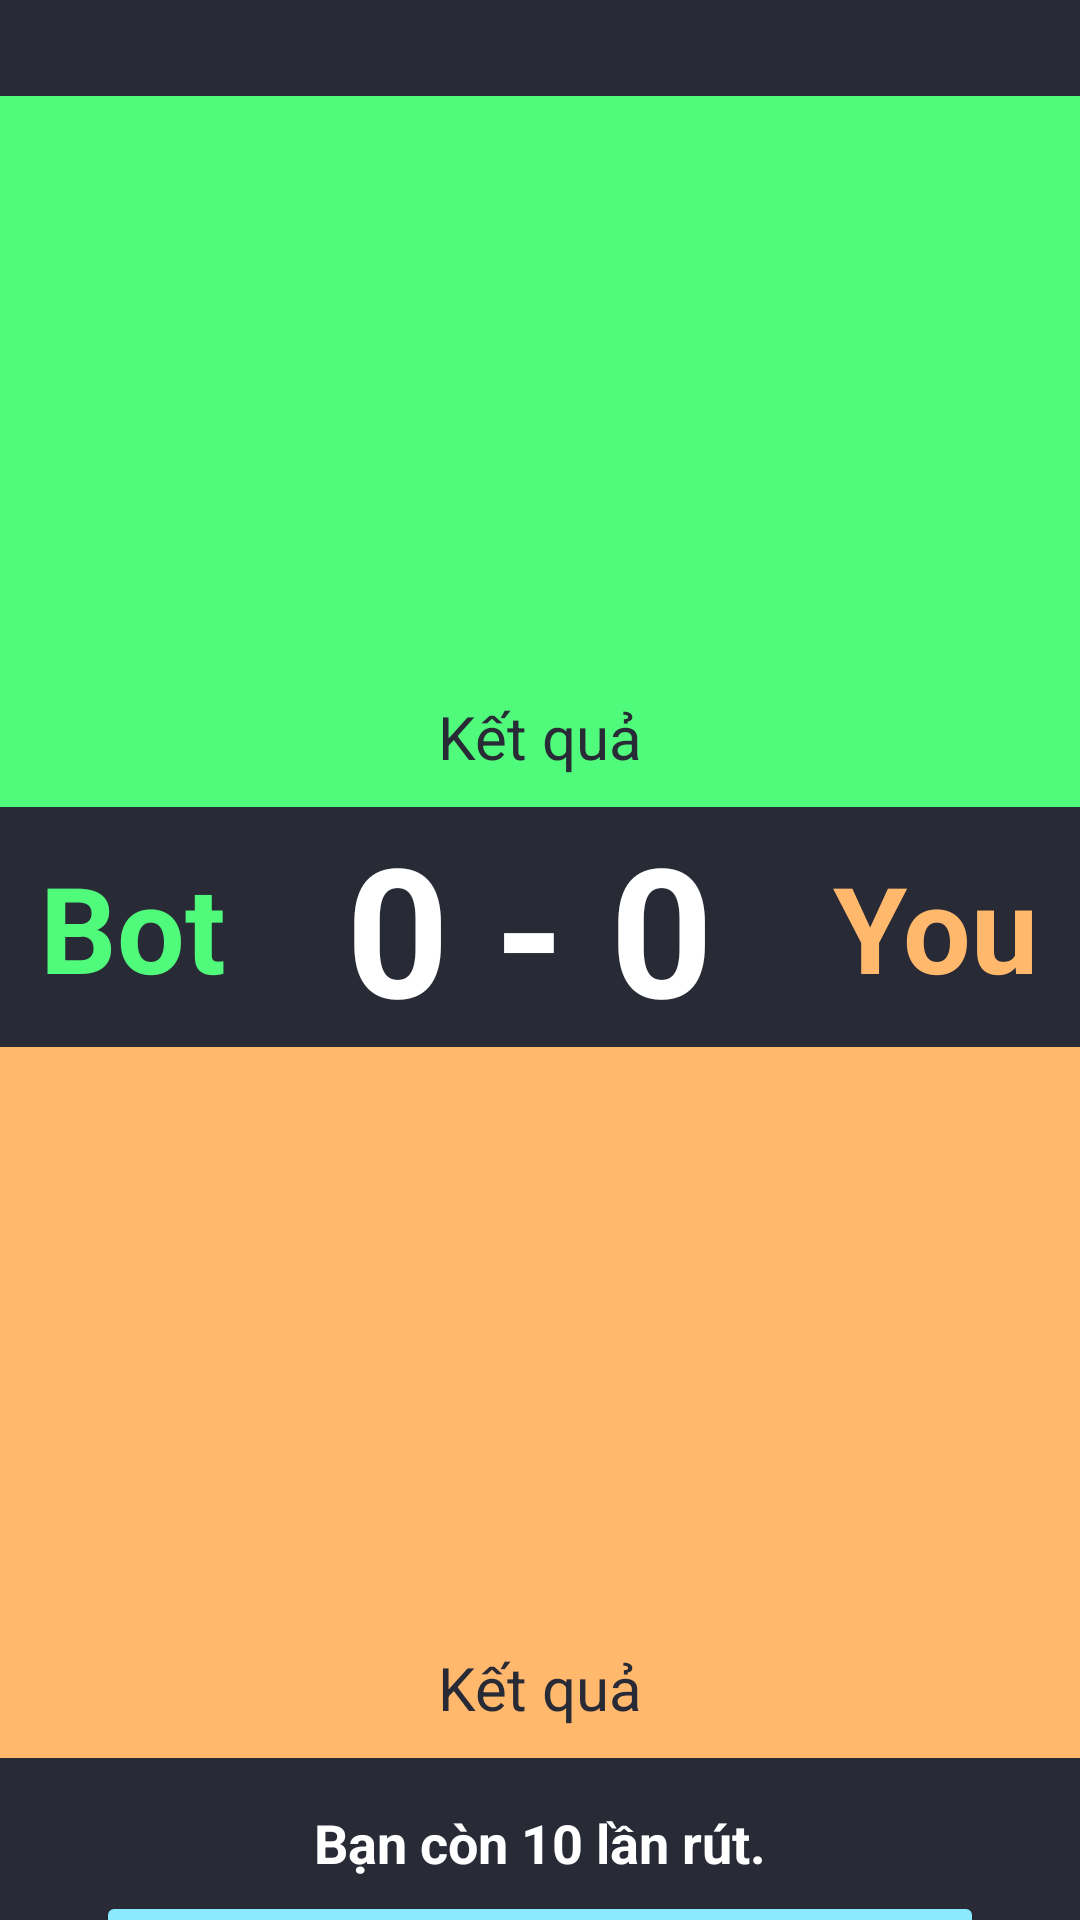

Reconstruct the res/layout file that produces this screen, plus the resources it refers to.
<!-- AndroidManifest.xml: application theme Theme.Bai_Cao_NguoiMay -->
<!-- res/layout/activity_main.xml -->
<?xml version="1.0" encoding="utf-8"?>
<androidx.constraintlayout.widget.ConstraintLayout xmlns:android="http://schemas.android.com/apk/res/android"
    xmlns:app="http://schemas.android.com/apk/res-auto"
    android:layout_width="match_parent"
    android:layout_height="match_parent"
    android:background="@color/bg_color">

    

    <LinearLayout
        android:id="@+id/viewCardsBot"
        android:layout_width="match_parent"
        android:layout_height="wrap_content"
        android:layout_marginTop="32dp"
        android:layout_marginBottom="8dp"
        android:background="@color/green_dracula"

        android:gravity="center"
        android:orientation="horizontal"
        android:paddingTop="30dp"
        android:paddingBottom="10dp"

        app:layout_constraintTop_toTopOf="parent">

        <ImageView
            android:id="@+id/imageView1"
            android:layout_width="120dp"
            android:layout_height="160dp"
            android:contentDescription="@string/imagecards1"
            app:srcCompat="@drawable/b1fv" />

        <ImageView
            android:id="@+id/imageView2"
            android:layout_width="120dp"
            android:layout_height="160dp"
            android:contentDescription="@string/imagecards2"
            app:srcCompat="@drawable/b1fv" />

        <ImageView
            android:id="@+id/imageView3"
            android:layout_width="120dp"
            android:layout_height="160dp"
            android:contentDescription="@string/imagecards3"
            app:srcCompat="@drawable/b1fv" />

    </LinearLayout>

    <TextView
        android:id="@+id/result_bot"
        android:layout_width="match_parent"
        android:layout_height="wrap_content"
        android:background="@color/green_dracula"

        android:gravity="center"

        android:paddingBottom="10dp"
        android:text="@string/Ket_qua"
        android:textColor="@color/bg_color"
        android:textSize="20sp"
        app:layout_constraintTop_toBottomOf="@+id/viewCardsBot" />

    

    
    <LinearLayout
        android:id="@+id/viewScore"
        android:layout_width="match_parent"
        android:layout_height="wrap_content"
        android:orientation="horizontal"

        android:gravity="center"

        app:layout_constraintTop_toBottomOf="@+id/result_bot">

        <TextView
            android:id="@+id/nameBot"
            android:layout_width="wrap_content"
            android:layout_height="wrap_content"
            android:text="Bot"
            android:textColor="@color/green_dracula"
            android:textSize="40sp"
            android:textStyle="bold"

            />

        <TextView
            android:id="@+id/scoreBotPeople"
            android:layout_width="wrap_content"
            android:layout_height="wrap_content"
            android:paddingLeft="40dp"
            android:paddingRight="40dp"

            android:text="0 - 0"
            android:textColor="@color/white"
            android:textSize="60sp"
            android:textStyle="bold"

            />

        <TextView
            android:id="@+id/namePeople"
            android:layout_width="wrap_content"
            android:layout_height="wrap_content"
            android:text="You"
            android:textColor="@color/orange_dracula"
            android:textSize="40sp"
            android:textStyle="bold"

            />
    </LinearLayout>

    


    
    <LinearLayout
        android:id="@+id/viewCardsPeople"
        android:layout_width="match_parent"
        android:layout_height="wrap_content"
        android:layout_marginBottom="8dp"
        android:background="@color/orange_dracula"
        android:gravity="center"

        android:paddingTop="30dp"
        android:paddingBottom="10dp"

        app:layout_constraintTop_toBottomOf="@id/viewScore">

        <ImageView
            android:id="@+id/imageView4"
            android:layout_width="120dp"
            android:layout_height="160dp"
            android:contentDescription="@string/imagecards1"
            app:srcCompat="@drawable/b1fv" />

        <ImageView
            android:id="@+id/imageView5"
            android:layout_width="120dp"
            android:layout_height="160dp"
            android:contentDescription="@string/imagecards2"
            app:srcCompat="@drawable/b1fv" />

        <ImageView
            android:id="@+id/imageView6"
            android:layout_width="120dp"
            android:layout_height="160dp"
            android:contentDescription="@string/imagecards3"
            app:srcCompat="@drawable/b1fv" />

    </LinearLayout>

    <TextView
        android:id="@+id/result_people"
        android:layout_width="match_parent"
        android:layout_height="wrap_content"
        android:background="@color/orange_dracula"

        android:gravity="center"

        android:paddingBottom="10dp"
        android:text="@string/Ket_qua"
        android:textColor="@color/bg_color"
        android:textSize="20sp"
        app:layout_constraintTop_toBottomOf="@+id/viewCardsPeople" />
    

    <TextView
        android:id="@+id/times"
        android:layout_width="match_parent"
        android:layout_height="wrap_content"
        android:text="Bạn còn 10 lần rút."
        android:textStyle="bold"
        android:textColor="@color/white"
        android:textSize="18sp"
        android:gravity="center"

        app:layout_constraintTop_toBottomOf="@+id/result_people"
        android:layout_marginTop="16dp"
        />

    <Button
        android:id="@+id/btnRutBai"
        android:layout_width="match_parent"
        android:layout_height="wrap_content"

        android:layout_marginLeft="32dp"

        android:layout_marginTop="4dp"
        android:layout_marginRight="32dp"
        android:backgroundTint="@color/cyan_dracula"

        android:paddingTop="16dp"
        android:paddingBottom="16dp"

        android:text="@string/rut_3_la_ngau_nhien"
        android:textColor="@color/bg_color"
        android:textSize="20sp"
        app:layout_constraintTop_toBottomOf="@+id/times" />

</androidx.constraintlayout.widget.ConstraintLayout>
<!-- resources referenced by this layout -->
<resources>
  <color name="bg_color">#282a36</color>
  <color name="cyan_dracula">#8be9fd</color>
  <color name="green_dracula">#50fa7b</color>
  <color name="orange_dracula">#ffb86c</color>
  <color name="white">#FFFFFFFF</color>
  <string name="Ket_qua">Kết quả</string>
  <string name="imagecards1">imagecards1</string>
  <string name="imagecards2">imageCards2</string>
  <string name="imagecards3">imagecards3</string>
  <string name="rut_3_la_ngau_nhien">Rút 3 lá ngẫu nhiên</string>
  <style name="Theme.Bai_Cao_NguoiMay" parent="Theme.MaterialComponents.DayNight.DarkActionBar">
          
          <item name="colorPrimary">@color/purple_500</item>
          <item name="colorPrimaryVariant">@color/purple_700</item>
          <item name="colorOnPrimary">@color/white</item>
          
          <item name="colorSecondary">@color/teal_200</item>
          <item name="colorSecondaryVariant">@color/teal_700</item>
          <item name="colorOnSecondary">@color/black</item>
          
          <item name="android:statusBarColor" tools:targetApi="l">?attr/colorPrimaryVariant</item>
          
      </style>
  <color name="purple_500">#FF6200EE</color>
  <color name="purple_700">#FF3700B3</color>
  <color name="teal_200">#FF03DAC5</color>
  <color name="teal_700">#FF018786</color>
  <color name="black">#FF000000</color>
</resources>
